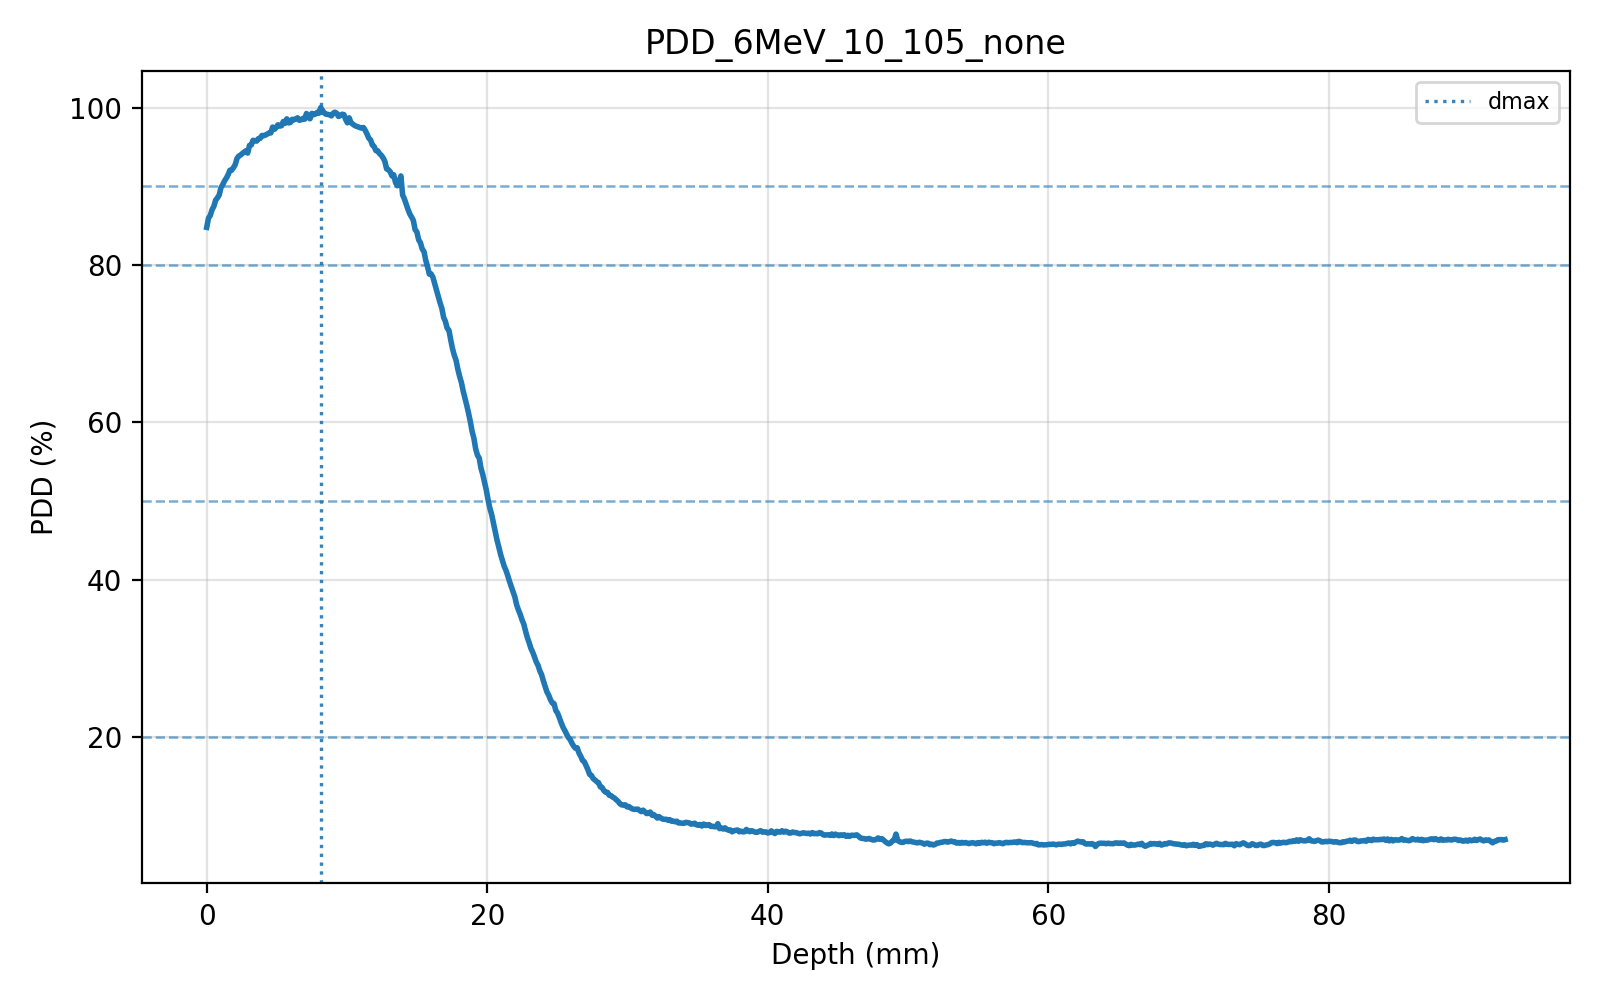

The data file committed next to this chart (first rows):
depth_mm, intensity, net_od, dose_cgy, dose_gy, smoothed_dose_cgy, pdd_percent
0, 37254, 0.2156, 194.4, 1.944, 194.4, 84.78
0.127, 37066, 0.2178, 197.1, 1.971, 197.1, 85.96
0.254, 37012, 0.2185, 197.8, 1.978, 197.8, 86.3
0.381, 36896, 0.2198, 199.5, 1.995, 199.5, 87.03
0.508, 36831, 0.2206, 200.5, 2.005, 200.5, 87.45
0.635, 36713, 0.222, 202.3, 2.023, 202.3, 88.24
0.762, 36670, 0.2225, 202.9, 2.029, 202.9, 88.52
0.889, 36617, 0.2231, 203.8, 2.038, 203.8, 88.89
1.016, 36476, 0.2248, 205.9, 2.059, 205.9, 89.83
1.143, 36420, 0.2255, 206.8, 2.068, 206.8, 90.21
1.27, 36349, 0.2263, 207.9, 2.079, 207.9, 90.69
1.397, 36299, 0.2269, 208.7, 2.087, 208.7, 91.03
1.524, 36234, 0.2277, 209.7, 2.097, 209.7, 91.47
1.651, 36151, 0.2287, 211, 2.11, 211, 92.04
1.778, 36151, 0.2287, 211, 2.11, 211, 92.04
1.905, 36101, 0.2293, 211.8, 2.118, 211.8, 92.38
2.032, 36046, 0.23, 212.7, 2.127, 212.7, 92.76
2.159, 35931, 0.2313, 214.4, 2.144, 214.4, 93.54
2.286, 35887, 0.2319, 215.1, 2.151, 215.1, 93.84
2.413, 35868, 0.2321, 215.4, 2.154, 215.4, 93.97
2.54, 35839, 0.2325, 215.9, 2.159, 215.9, 94.17
2.667, 35815, 0.2327, 216.3, 2.163, 216.3, 94.34
2.794, 35789, 0.2331, 216.7, 2.167, 216.7, 94.52
2.921, 35832, 0.2325, 216, 2.16, 216, 94.22
3.048, 35690, 0.2343, 218.2, 2.182, 218.2, 95.2
3.175, 35683, 0.2343, 218.3, 2.183, 218.3, 95.24
3.302, 35597, 0.2354, 219.7, 2.197, 219.7, 95.84
3.429, 35604, 0.2353, 219.6, 2.196, 219.6, 95.79
3.556, 35612, 0.2352, 219.5, 2.195, 219.5, 95.74
3.683, 35567, 0.2358, 220.2, 2.202, 220.2, 96.05
3.81, 35561, 0.2358, 220.3, 2.203, 220.3, 96.09
3.937, 35508, 0.2365, 221.1, 2.211, 221.1, 96.46
4.064, 35511, 0.2364, 221.1, 2.211, 221.1, 96.44
4.191, 35500, 0.2366, 221.3, 2.213, 221.3, 96.51
4.318, 35481, 0.2368, 221.6, 2.216, 221.6, 96.64
4.445, 35462, 0.237, 221.9, 2.219, 221.9, 96.77
4.572, 35461, 0.2371, 221.9, 2.219, 221.9, 96.79
4.699, 35354, 0.2384, 223.6, 2.236, 223.6, 97.53
4.826, 35396, 0.2379, 222.9, 2.229, 222.9, 97.24
4.953, 35361, 0.2383, 223.5, 2.235, 223.5, 97.48
5.08, 35312, 0.2389, 224.3, 2.243, 224.3, 97.82
5.207, 35335, 0.2386, 223.9, 2.239, 223.9, 97.66
5.334, 35329, 0.2387, 224, 2.24, 224, 97.7
5.461, 35252, 0.2396, 225.2, 2.252, 225.2, 98.24
5.588, 35285, 0.2392, 224.7, 2.247, 224.7, 98
5.715, 35204, 0.2402, 226, 2.26, 226, 98.57
5.842, 35277, 0.2393, 224.8, 2.248, 224.8, 98.06
5.969, 35270, 0.2394, 224.9, 2.249, 224.9, 98.12
6.096, 35213, 0.2401, 225.8, 2.258, 225.8, 98.51
6.223, 35222, 0.24, 225.7, 2.257, 225.7, 98.45
6.35, 35204, 0.2402, 226, 2.26, 226, 98.57
6.477, 35186, 0.2404, 226.3, 2.263, 226.3, 98.7
6.604, 35230, 0.2399, 225.6, 2.256, 225.6, 98.39
6.731, 35220, 0.24, 225.7, 2.257, 225.7, 98.46
6.858, 35196, 0.2403, 226.1, 2.261, 226.1, 98.63
6.985, 35211, 0.2401, 225.9, 2.259, 225.9, 98.53
7.112, 35108, 0.2414, 227.5, 2.275, 227.5, 99.25
7.239, 35178, 0.2405, 226.4, 2.264, 226.4, 98.76
7.366, 35202, 0.2402, 226, 2.26, 226, 98.59
7.493, 35106, 0.2414, 227.6, 2.276, 227.6, 99.26
... 670 more rows
